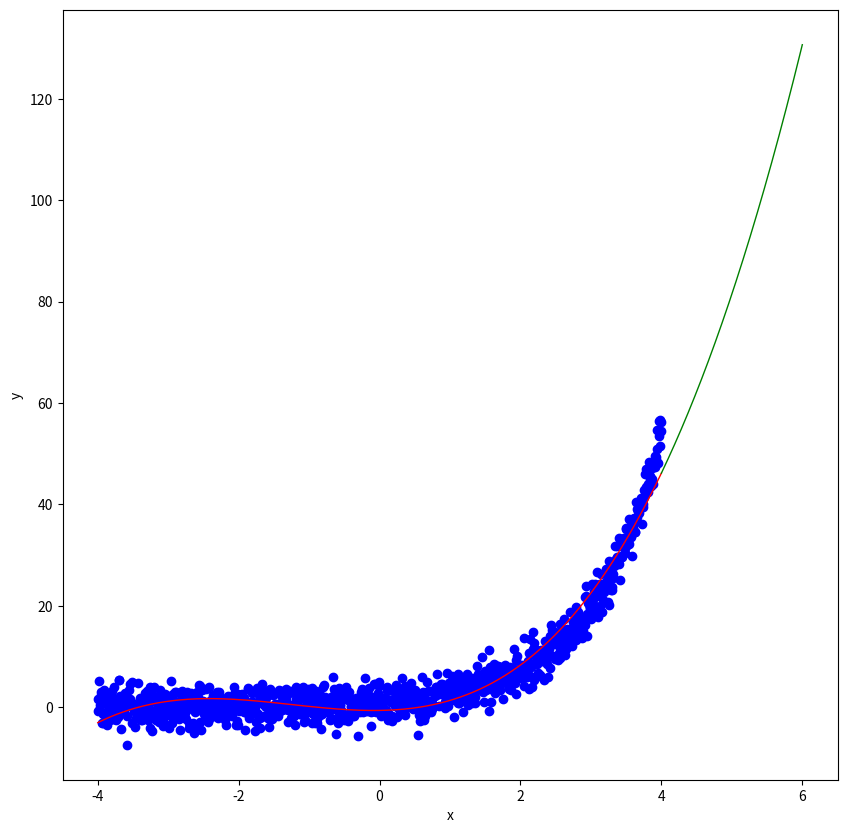

Generate this figure with matplotlib:
import numpy as np
import sympy
import scipy
import random 
import time
import matplotlib.pyplot as plt
import math
import scipy

class Data_maker:
    def __init__(self,seed:int) -> None:
        random.seed(seed)        
        np.random.seed(seed)
    
        
    
    def random_point2d(self,dim:int,func,bias_interval,x_interval:list,mode:str='random')->tuple:
        '''
        return x_list,y_list,len is dim;\n
        mode='random'or'normal' 
        '''
        seed_list=[]
        out_list=[]
        if mode=='random':
            for i in range(dim):
                seed=random.uniform(x_interval[0],x_interval[1])
                seed_list.append(seed)
                bias=random.uniform(-1/2*bias_interval,1/2*bias_interval)
                out_list.append(func(seed)+bias)
        elif mode=='normal':
            step=(x_interval[1]-x_interval[0])/dim
            seed=x_interval[0]
            for i in range(dim):
                seed_list.append(seed)
                bias=random.uniform(-1/2*bias_interval,1/2*bias_interval)
                out_list.append(func(seed)+bias)
                seed+=step
        return seed_list,out_list
    
    class random_point:
        """generate points uniform destributed in independent dims,dependent dim generate by func, return points in np.ndarray

            Args:
                dim (int): the row of out_mat, the dimension of eigens\n
                nums (int): the col of out_mat, the numbers of samples\n
                scope (tuple): the scope of uniform generate\n
                correlation (list | None):[[dim1,dim2...input_dim],[dim0,dim3...output_dim],func]\n
                    NOTICE:func must input ndarray and output ndarray\n
                    NOTICE: list contains list contains list at least\n
                    NOTICE: if input_dim=output_dim, then will use func to generate axis
                    e.g.:\n
                    [[0,1],[2,3],myaddfunc]\n
                
                noise (list | None): [[[dim0,dim1...],"type",(arg1,arg2...)],[[dim3,dim5...],"type",(arg1,arg2...)]]\n
                    NOTICE: custom_func is INVERSE of distribution function of X,input and output must be np.ndarray\n
                    NOTICE: list contains list contains list at least\n
                    NOTICE: each outlier add to origin, not replace,so that noise can add too!!!\n
                    e.g.\n
                    [[[0,1],"normal",(0=u,1=thegma^2)] , [[0],"uniform",(-1=a,1=b)] ]\n
                    [[[0,1,2],"pulse",(0.1=percent of outliers,(10,20)=abs_scope)] ,[[0,1],"custom",func]]\n
            """
        def __init__(self,
                    dim:int,
                    nums:int,
                    scope:tuple,
                    correlation:list|None=None,
                    noise:list|None=None,
                    )->np.ndarray:
            self.scope=scope
            self.nums=nums
            if correlation==None:
                self.out=np.random.uniform(*scope,(dim,nums))
            else:
                
                out=np.random.uniform(*scope,(dim,nums))
                for each in correlation:
                        
                    input_dim_array=np.array(each[0])
                    output_dim_array=np.array(each[1])
                    if input_dim_array.all()==output_dim_array.all() and len(input_dim_array)==1:
                        out[output_dim_array]=self.make_axis()
                    else:
                        out[output_dim_array]=each[2](out[input_dim_array])
                if noise is not None:
                    for each in noise:
                        dim_array=np.array(each[0])
                        if each[1]=="normal":
                            u=each[2][0]
                            thegma=np.sqrt(each[2][1])
                            out[dim_array]=out[dim_array]+(u+thegma*np.random.randn(len(dim_array),nums))
                        elif each[1]=="uniform":
                            low=each[2][0]
                            high=each[2][1]
                            out[dim_array]=out[dim_array]+np.random.uniform(low,high,(len(dim_array),nums))
                        elif each[1]=="pulse":
                            outlier_nums=round(each[2][0]*nums)
                            outlier_scope=each[2][1]
                            outlier=np.random.uniform(outlier_scope[0],outlier_scope[1],outlier_nums)
                            
                            negative_nums=round(np.random.rand()*outlier_nums)
                            negative_indices=np.random.choice(len(outlier),negative_nums,replace=False)
                            outlier[negative_indices]=-outlier[negative_indices]
                            
                            
                            
                            flatten_matrix=out[dim_array].flatten()
                            outlier_indices=np.random.choice(len(flatten_matrix),outlier_nums,replace=False)
                            flatten_matrix[outlier_indices]=flatten_matrix[outlier_indices]+outlier
                            out[dim_array]=flatten_matrix.reshape(out[dim_array].shape)
                            
                        elif each[1]=="custom":
                            inverse_distribution=each[2]
                            out[dim_array]=out[dim_array]+inverse_distribution(np.random.rand(len(dim_array),nums))
                            
                            
                self.out=out
                
                
        
        def key_close(self,event):
                if event.key=="escape":
                    plt.close(event.canvas.figure)
                
                
        def scatter2d(self,position:int=111,xlim:tuple|None=None,ylim:tuple|None=None,figsize=(10,10)):
            """x is dim0, y is dim1,return figure\n
            You need to show manually

            Args:
                xlim (tuple | None, optional): _description_. Defaults to None.
                ylim (tuple | None, optional): _description_. Defaults to None.
                figsize (tuple, optional): _description_. Defaults to (10,10).
            """
            f=plt.figure(figsize=figsize)
            f.canvas.mpl_connect("key_press_event",self.key_close)
            ax=f.add_subplot(position)
            ax.scatter(self.out[0],self.out[1])
            if xlim is not None:
                ax.set_xlim(xlim)
            if ylim is not None:
                ax.set_ylim(ylim)
            ax.set_xlabel("dim0")
            ax.set_ylabel("dim1")
            plt.show()
            return f
        
        def scatter3d(self,position:int=111,xlim:tuple|None=None,ylim:tuple|None=None,zlim:tuple|None=None,figsize=(10,10)):
            """x is dim0,y is dim1, z is dim2,return figure\n
            You need to show manually\n
            Args:
                xlim (tuple | None, optional): _description_. Defaults to None.
                ylim (tuple | None, optional): _description_. Defaults to None.
                figsize (tuple, optional): _description_. Defaults to (10,10).
            """
            f=plt.figure(figsize=figsize)
            f.canvas.mpl_connect("key_press_event",self.key_close)
            ax=f.add_subplot(projection='3d')

            ax.scatter(self.out[0],self.out[1],self.out[2],c='b')
            ax.set_xlabel("dim0")
            ax.set_ylabel("dim1")
            ax.set_zlabel("dim2")
            plt.show()
            return f
            
            
        def make_axis(self):
            return np.linspace(self.scope[0],self.scope[1],self.nums)


    def make_taylor_basis(self,column:np.ndarray,order:int=3):
        column=np.copy(column)
        out=np.ones_like(column)
        for power_index in range(1,order+1):
            out=np.c_[out,np.power(column,power_index)]   
        return out

    def make_fourier_basis(self,column:np.ndarray,order:int=100):
        column=np.copy(column)
        out=np.ones_like(column)    #simulate cos0x
        for multiple_index in range(1,order):
            out=np.c_[out,np.cos(multiple_index*column)]
            out=np.c_[out,np.sin(multiple_index*column)]
        return out
    
         
def least_square():
    def func0(x:np.ndarray)->np.ndarray:
        return np.power(x,2)
    
    def func1(x:np.ndarray)->np.ndarray:
        return np.exp(x)
    def func2(x:np.ndarray):
        return np.log(np.abs(x))
    def func3(x):
        return np.sin(x)
    def func4(x):
        return np.power(x,3)
    data_maker=Data_maker(seed=int(time.perf_counter()))
    point_data=data_maker.random_point(2,1000,(-4,4),
                            [[[0],[0]],[[0],[1],func1]],
                            [[[1],"normal",(0,5)]]
                            )
    
    
    #Ax=y
    A=data_maker.make_taylor_basis(point_data.out[0],order=3)
    y=np.copy(point_data.out[1]).reshape(-1,1)

    t1=time.perf_counter()
    #A@pinv(A.T@A)@A.Ty=x_hex
    
    x_hex=np.linalg.pinv(A.T@A)@A.T@y
    y_hex=A@x_hex
    t2=time.perf_counter()
    
    print("timeis",t2-t1)
    
    #predict using best coefficient_array:x_hex;oder must be same
    axis_predict=np.linspace(4,6,1000)
    B=data_maker.make_taylor_basis(axis_predict,order=3)
    y_predict=B@x_hex
    
    
    
    figure=plt.figure(figsize=(10,10))
    figure.canvas.mpl_connect("key_press_event",point_data.key_close)
    ax=figure.add_subplot(111)
    
    ax.plot(point_data.out[0],y_hex,color='red',linewidth=1)
    ax.scatter(point_data.out[0],point_data.out[1],color='blue')
    ax.plot(axis_predict,y_predict,color='green',linewidth=1)
    
    ax.set_xlabel('x')
    ax.set_ylabel('y')
    plt.show()       
           


          
if __name__=="__main__":
    
    
    least_square()
    
    '''def normal_pdf1d(x:np.ndarray):
        return (1/math.sqrt(2*math.pi))*np.exp(-0.5*np.power(x,2))
    def normal_pdf2d(x:np.ndarray):
        
        return (1/math.sqrt(2*math.pi))*np.exp(-0.5*(np.power(x[0],2)+np.power(x[1],2)))
    def power2d(x):
        return np.power(x[0],2)+np.power(x[1],2)
    
    data_maker=Data_maker(10)
    point_data=data_maker.random_point(3,5000,(-3,3),[[[0,1],[2],power2d]])
    point_data.scatter3d() '''
    
    
    
